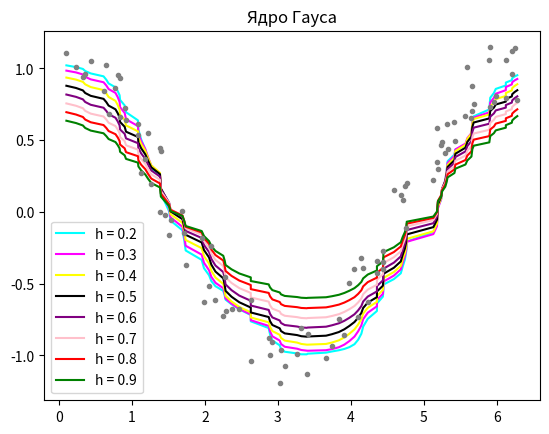
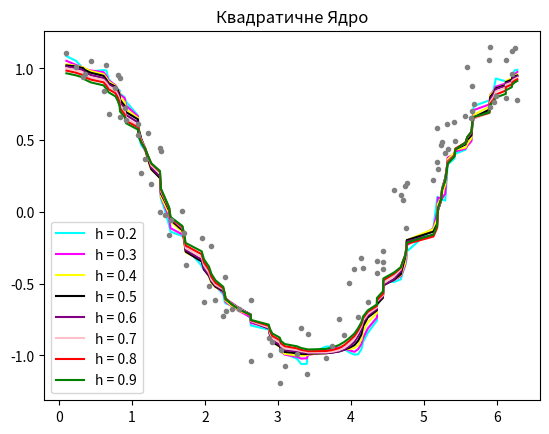

These figures' Python source, in order:
import numpy as np
import matplotlib.pyplot as plt
from math import exp, sqrt
import pandas as pd

H = np.arange(0.2, 1.0, 0.1)
colors = ['cyan', 'magenta', 'yellow', 'black', 'purple', 'pink', 'red', 'green', 'blue']
kernels = ['Гаусове', 'Квадратичне']


def kernelG(x):
    return exp((-1 / 2) * x * x)


def kernelQ(x):
    return pow(1 - x * x, 2) * int(abs(x) < 1)


def euclidean(x, xi):
    return sqrt(pow(x - xi, 2))


def nadarayaWatson(X, y, kernel, metric, h, X_test):
    n = X.size
    S = np.zeros(n)
    Y = np.zeros(n)
    for l in range(n):
        W = np.zeros(n)
        for i in range(n):
            W[i] = kernel(metric(X_test[l], X[i]) / h)
            S[i] = W[i] * y[i]
        Y[l] = sum(S) / sum(W)
    return Y


def SSE(y, Y):
    return ((Y - y) ** 2).sum()


def generate_wave_set(n_support=1000, n_train=250):
    data = {}
    data['support'] = np.linspace(0, 2 * np.pi, num=n_support)
    data['x_train'] = np.sort(np.random.choice(data['support'], size=n_train, replace=True))
    data['y_train'] = np.cos(data['x_train']).ravel()
    data['y_train'] += 0.5 * (0.55 - np.random.rand(data['y_train'].size))
    return data


_X = np.array([0.10063159651138476, 0.23271056693257725, 0.32705268866200043, 0.3585000625718082, 0.43397375995534676, 0.6100790538502701, 0.6478159025420394, 0.6792632764518471, 0.7736053981812703, 0.8050527720910781, 0.8302106712189242, 0.8365001460008858, 0.8993948938205013, 0.918263318166386, 1.0817896624973862, 1.0880791372793477, 1.125815985971117, 1.1824212590087708, 1.2201581077005401, 1.264184431174271, 1.3836844520315403, 1.389973926813502, 1.3962634015954636, 1.4528686746331174, 1.5094739476707715, 1.528342372016656, 1.6918687163476562, 1.7170266154755025, 1.735895039821387, 1.9560266571900413, 1.9874740310998489, 2.056658253701426, 2.0881056276112337, 2.144710900648888, 2.251631971942234, 2.2705003962881185, 2.2830793458520415, 2.3648425180175416, 2.4717635893108882, 2.629000458859927, 2.629000458859927, 2.8742899753564273, 2.893158399702312, 2.9246057736121194, 3.0252373701235045, 3.044105794469389, 3.094421592725081, 3.2642374118380433, 3.320842684875697, 3.3963163822592355, 3.4088953318231585, 3.6604743231016204, 3.7422374952671205, 3.836579616996544, 3.9120533143800826, 3.9812375369816593, 4.050421759583236, 4.1007375578389285, 4.1447638813126595, 4.1699217804405055, 4.232816528260122, 4.358606023899353, 4.358606023899353, 4.440369196064853, 4.446658670846814, 4.446658670846814, 4.59131659083193, 4.685658712561353, 4.710816611689199, 4.742263985599006, 4.761132409944891, 4.767421884726853, 5.132211422080623, 5.182527220336315, 5.188816695118277, 5.195106169900238, 5.239132493373969, 5.251711442937892, 5.295737766411623, 5.314606190757508, 5.327185140321431, 5.421527262050854, 5.434106211614777, 5.572474656817931, 5.597632555945777, 5.654237828983431, 5.6605273037653925, 5.666816778547354, 5.6856852028932385, 5.899527345479932, 5.905816820261893, 5.912106295043855, 5.962422093299547, 5.987579992427393, 6.125948437630547, 6.125948437630547, 6.207711609796047, 6.214001084578009, 6.245448458487816, 6.283185307179586])
_y = np.array([1.1111672521126912, 1.0071200803913214, 0.9380253522176862, 0.9591975234132379, 1.0515341945324466, 0.8399730202027087, 1.0272440951607444, 0.6814264313460968, 0.8633078459893009, 0.9536636907411249, 0.6616104043263836, 0.9323125062568488, 0.7257083425193005, 0.6408955717033326, 0.611596436459033, 0.533331536257169, 0.2702328344776168, 0.372127075302906, 0.5510951220352727, 0.19255249434490035, 0.4439092877232937, -0.003325221525258132, 0.42709284602177977, -0.021934373380677955, -0.16238821456338934, -0.05433543904516403, 0.0053472333492499136, -0.14667851859925793, -0.37062266951838535, -0.18063604207804473, -0.6294559601814932, -0.518072454716912, -0.23886749104470512, -0.614251405663298, -0.7248381836961479, -0.4528584578436322, -0.6923980911890283, -0.6735858648390964, -0.677486537623915, -0.6153842362005577, -1.0391190045931182, -0.8772445831713518, -0.9963291066251565, -0.9048620250164718, -1.195130669026507, -0.9608185465577841, -1.0742517960295543, -0.9918704985035599, -0.8054694646101066, -1.1325240578487485, -0.8513808139294676, -1.0167621997503908, -0.9368215681457323, -0.7486373248410959, -0.8558295985965527, -0.4962991650820508, -0.39615668542137195, -0.7315402007571061, -0.32121623646069786, -0.3890640555061267, -0.629293428198837, -0.42781491150544143, -0.3405045866165516, -0.39861551078750895, -0.34531608577095285, -0.2709648346101339, 0.15083445232694975, 0.11819693775715008, 0.08530623933584057, 0.18215692996958552, -0.10880306143346749, 0.2003931474549762, 0.2216361217868068, 0.5839143779461178, 0.3461336804402762, 0.2969931229647317, 0.46811874191415465, 0.485324665002118, 0.41046702319814826, 0.6143350512830625, 0.4360274957898856, 0.6299558922915687, 0.49296326786184075, 0.66878053590872, 1.0130416335105639, 0.6552836171561631, 0.7057716031677823, 0.8776087564721583, 0.7546426344251445, 1.057325416202812, 1.146447128722076, 0.7335994370880841, 0.7631712085846203, 0.8074142248983128, 0.7940551892316607, 1.059996217414695, 1.123681360313727, 0.9650534943076523, 1.142412236334973, 0.7786443682972695])

# data = generate_wave_set(n_train=100)
## _X = data["x_train"]
# _y = data["y_train"]
# print(_X.tolist())
# f = open("dataset.txt", "w")
# f.write(', '.join(str(e) for e in _X.tolist()))
# f.write("\n ----")
# f.write(', '.join(str(e) for e in _y.tolist()))

SSEsG = np.empty(0)
SSEsQ = np.empty(0)

step = (_X.max() - _X.min()) / _X.shape[0]
_X_test = np.arange(_X.min(), _X.max(), step)

for h, color in zip(H, colors):
    Y = nadarayaWatson(_X, _y, kernelG, euclidean, h, _X_test)
    plt.plot(_X, Y, color=color, label='h = ' + str(format(h, '.1f')))

    SSEsG = np.append(SSEsG, SSE(_y, Y))
plt.title('Ядро Гауса')
plt.plot(_X, _y, 'o', markersize=3, color='gray')
plt.legend()
plt.show()

for h, color in zip(H, colors):
    Y = nadarayaWatson(_X, _y, kernelQ, euclidean, h, _X_test)
    plt.plot(_X, Y, color=color, label='h = ' + str(format(h, '.1f')))

    SSEsQ = np.append(SSEsQ, SSE(_y, Y))
plt.title('Квадратичне Ядро')
plt.plot(_X, _y, 'o', markersize=3, color='gray')
plt.legend()
plt.show()

dataF = {'h': H, 'Гаусове Ядро': SSEsG, 'Квадратичне Ядро': SSEsQ}
df = pd.DataFrame(dataF)
print(df)
